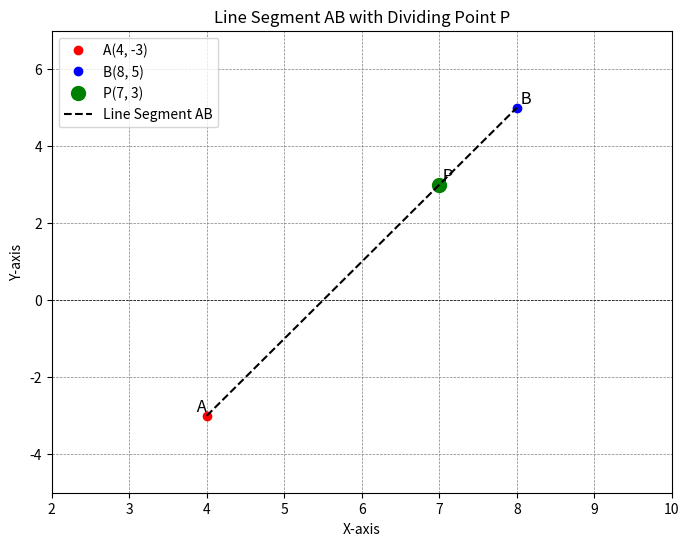

Recreate this plot in Python.
import matplotlib.pyplot as plt

# Define the points
A = (4, -3)
B = (8, 5)
P = (7, 3)  # Point dividing the segment in the ratio 3:1

# Create the figure and axis
plt.figure(figsize=(8, 6))

# Plot the points A, B, and P
plt.plot(*A, 'ro', label='A(4, -3)')  # Point A in red
plt.plot(*B, 'bo', label='B(8, 5)')    # Point B in blue
plt.plot(*P, 'go', label='P(7, 3)', markersize=10)  # Point P in green

# Draw the line segment AB
plt.plot([A[0], B[0]], [A[1], B[1]], 'k--', label='Line Segment AB')

# Annotate the points
plt.text(A[0], A[1], ' A', fontsize=12, verticalalignment='bottom', horizontalalignment='right')
plt.text(B[0], B[1], ' B', fontsize=12, verticalalignment='bottom', horizontalalignment='left')
plt.text(P[0], P[1], ' P', fontsize=12, verticalalignment='bottom', horizontalalignment='left')

# Set the limits and labels
plt.xlim(2, 10)
plt.ylim(-5, 7)
plt.axhline(0, color='black', linewidth=0.5, ls='--')
plt.axvline(0, color='black', linewidth=0.5, ls='--')
plt.grid(color='gray', linestyle='--', linewidth=0.5)
plt.title('Line Segment AB with Dividing Point P')
plt.xlabel('X-axis')
plt.ylabel('Y-axis')
plt.legend()

# Save the plot as a PNG file
plt.savefig('IMG.png', format='png')

# Show the plot
plt.show()
